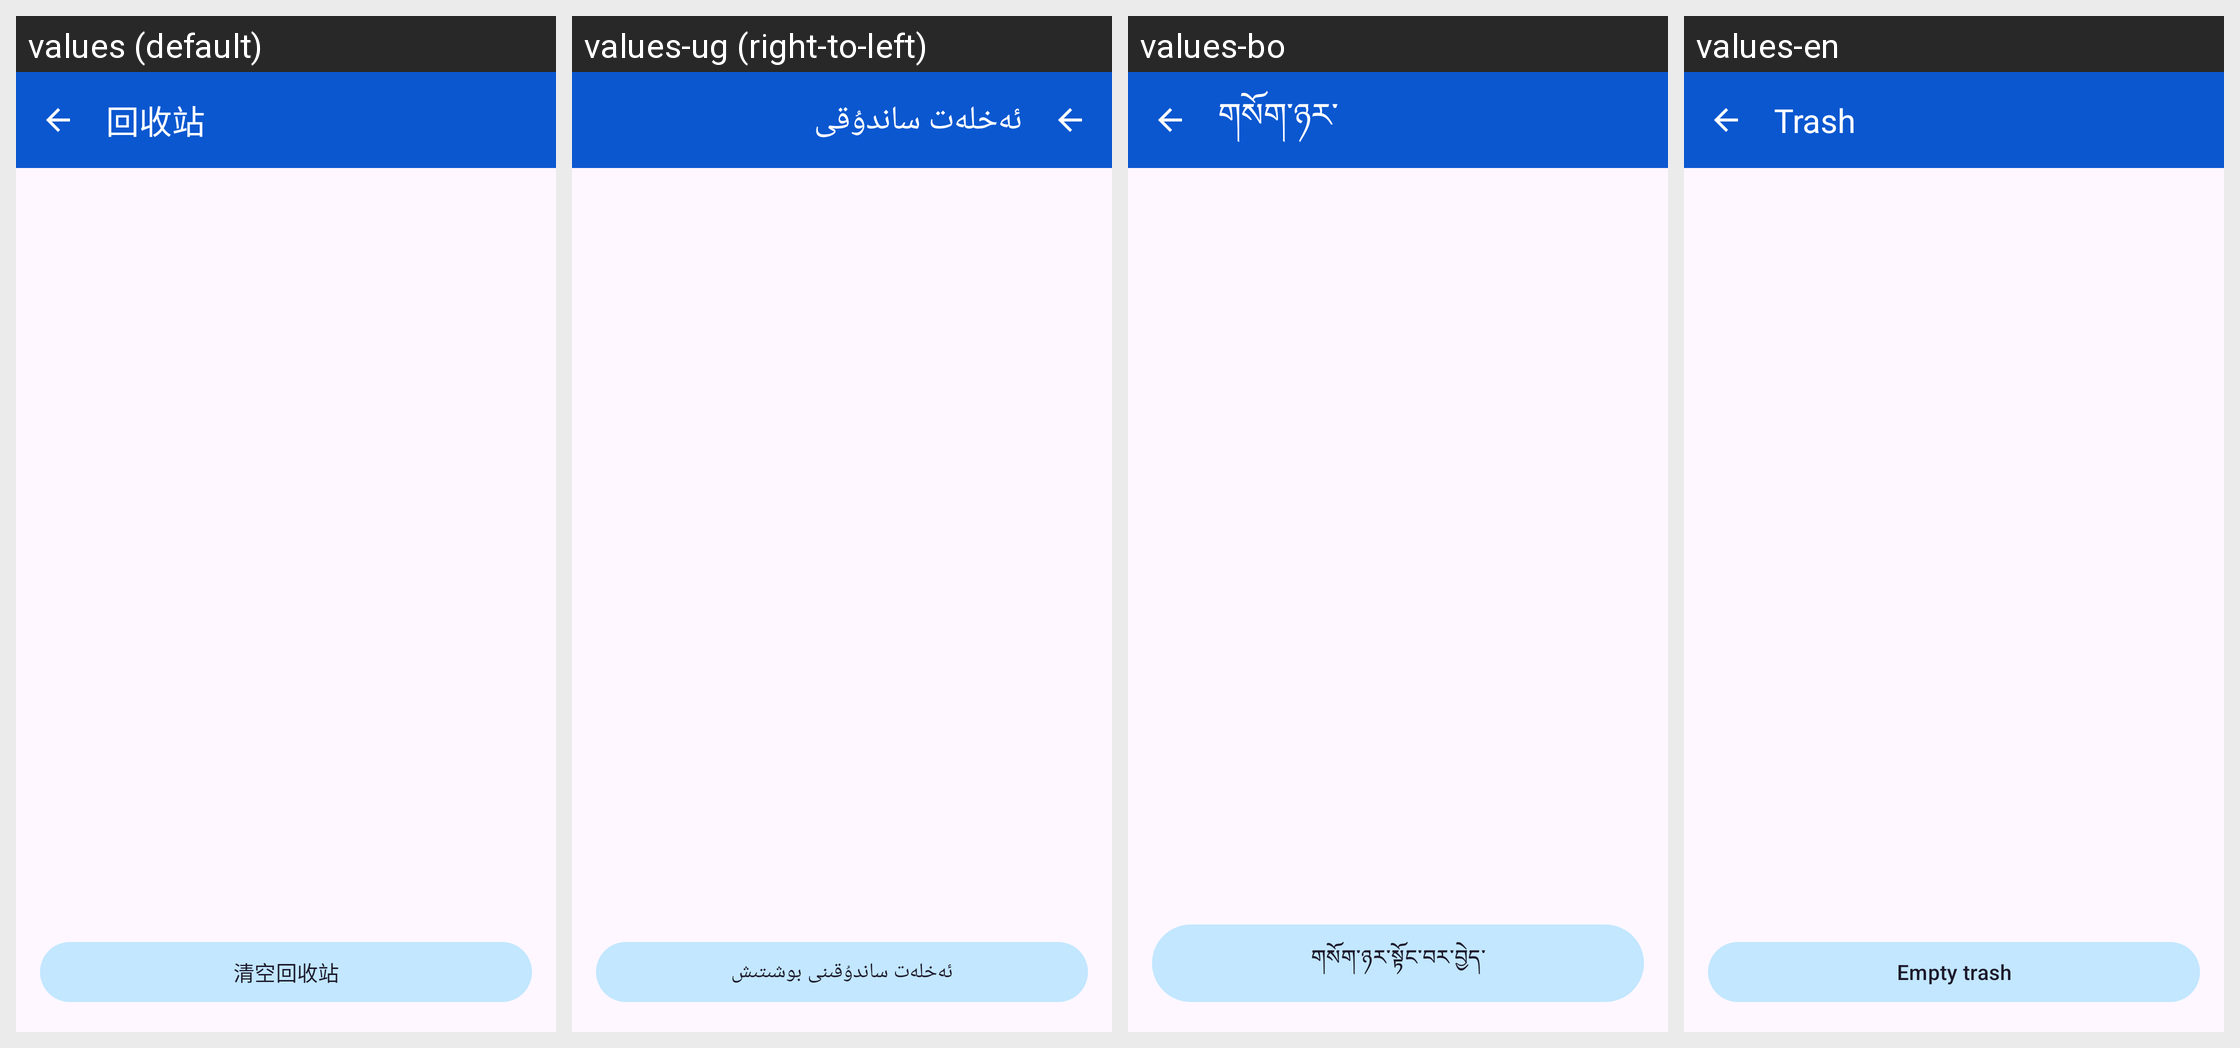

This grid shows one Android layout under several languages. Give, for every string resource on the screen, its name, the default text and each shown locale's text.
Android screen res/layout/activity_trash.xml rendered under 4 locales, left to right: values (default), values-ug (right-to-left), values-bo, values-en. Device: Nexus 5 (rendered at 1080×1920; each locale shown at half size, 540×960, under a caption strip naming it); theme Theme.Fairumanaja.
Other locales in the repository, not shown: values-ar, values-ar-rEG, values-chr, values-da, values-de, values-el, values-en-rUS, values-eo, values-es, values-fa, values-fil, values-fr, values-haw, values-hi, values-hmn, values-hu, values-hy, values-ii, values-in, values-it, values-ja, values-ko, values-la, values-lzh, values-mi, values-mn, values-mnc, values-ms, values-nb, values-nl, values-pl, values-pt, values-ru, values-sa, values-sjo, values-sv, values-th, values-tr, values-yue, values-za, values-zh-rTW.
Strings drawn on this screen, with the default value and each locale's value (text and hints the layout hard-codes, and strings that could not be matched under every locale, appear in the picture but are not listed):

trash
  values: 回收站
  values-ug: ئەخلەت ساندۇقى
  values-bo: གསོག་ཉར་
  values-en: Trash

empty_trash
  values: 清空回收站
  values-ug: ئەخلەت ساندۇقىنى بوشىتىش
  values-bo: གསོག་ཉར་སྟོང་བར་བྱེད་
  values-en: Empty trash
